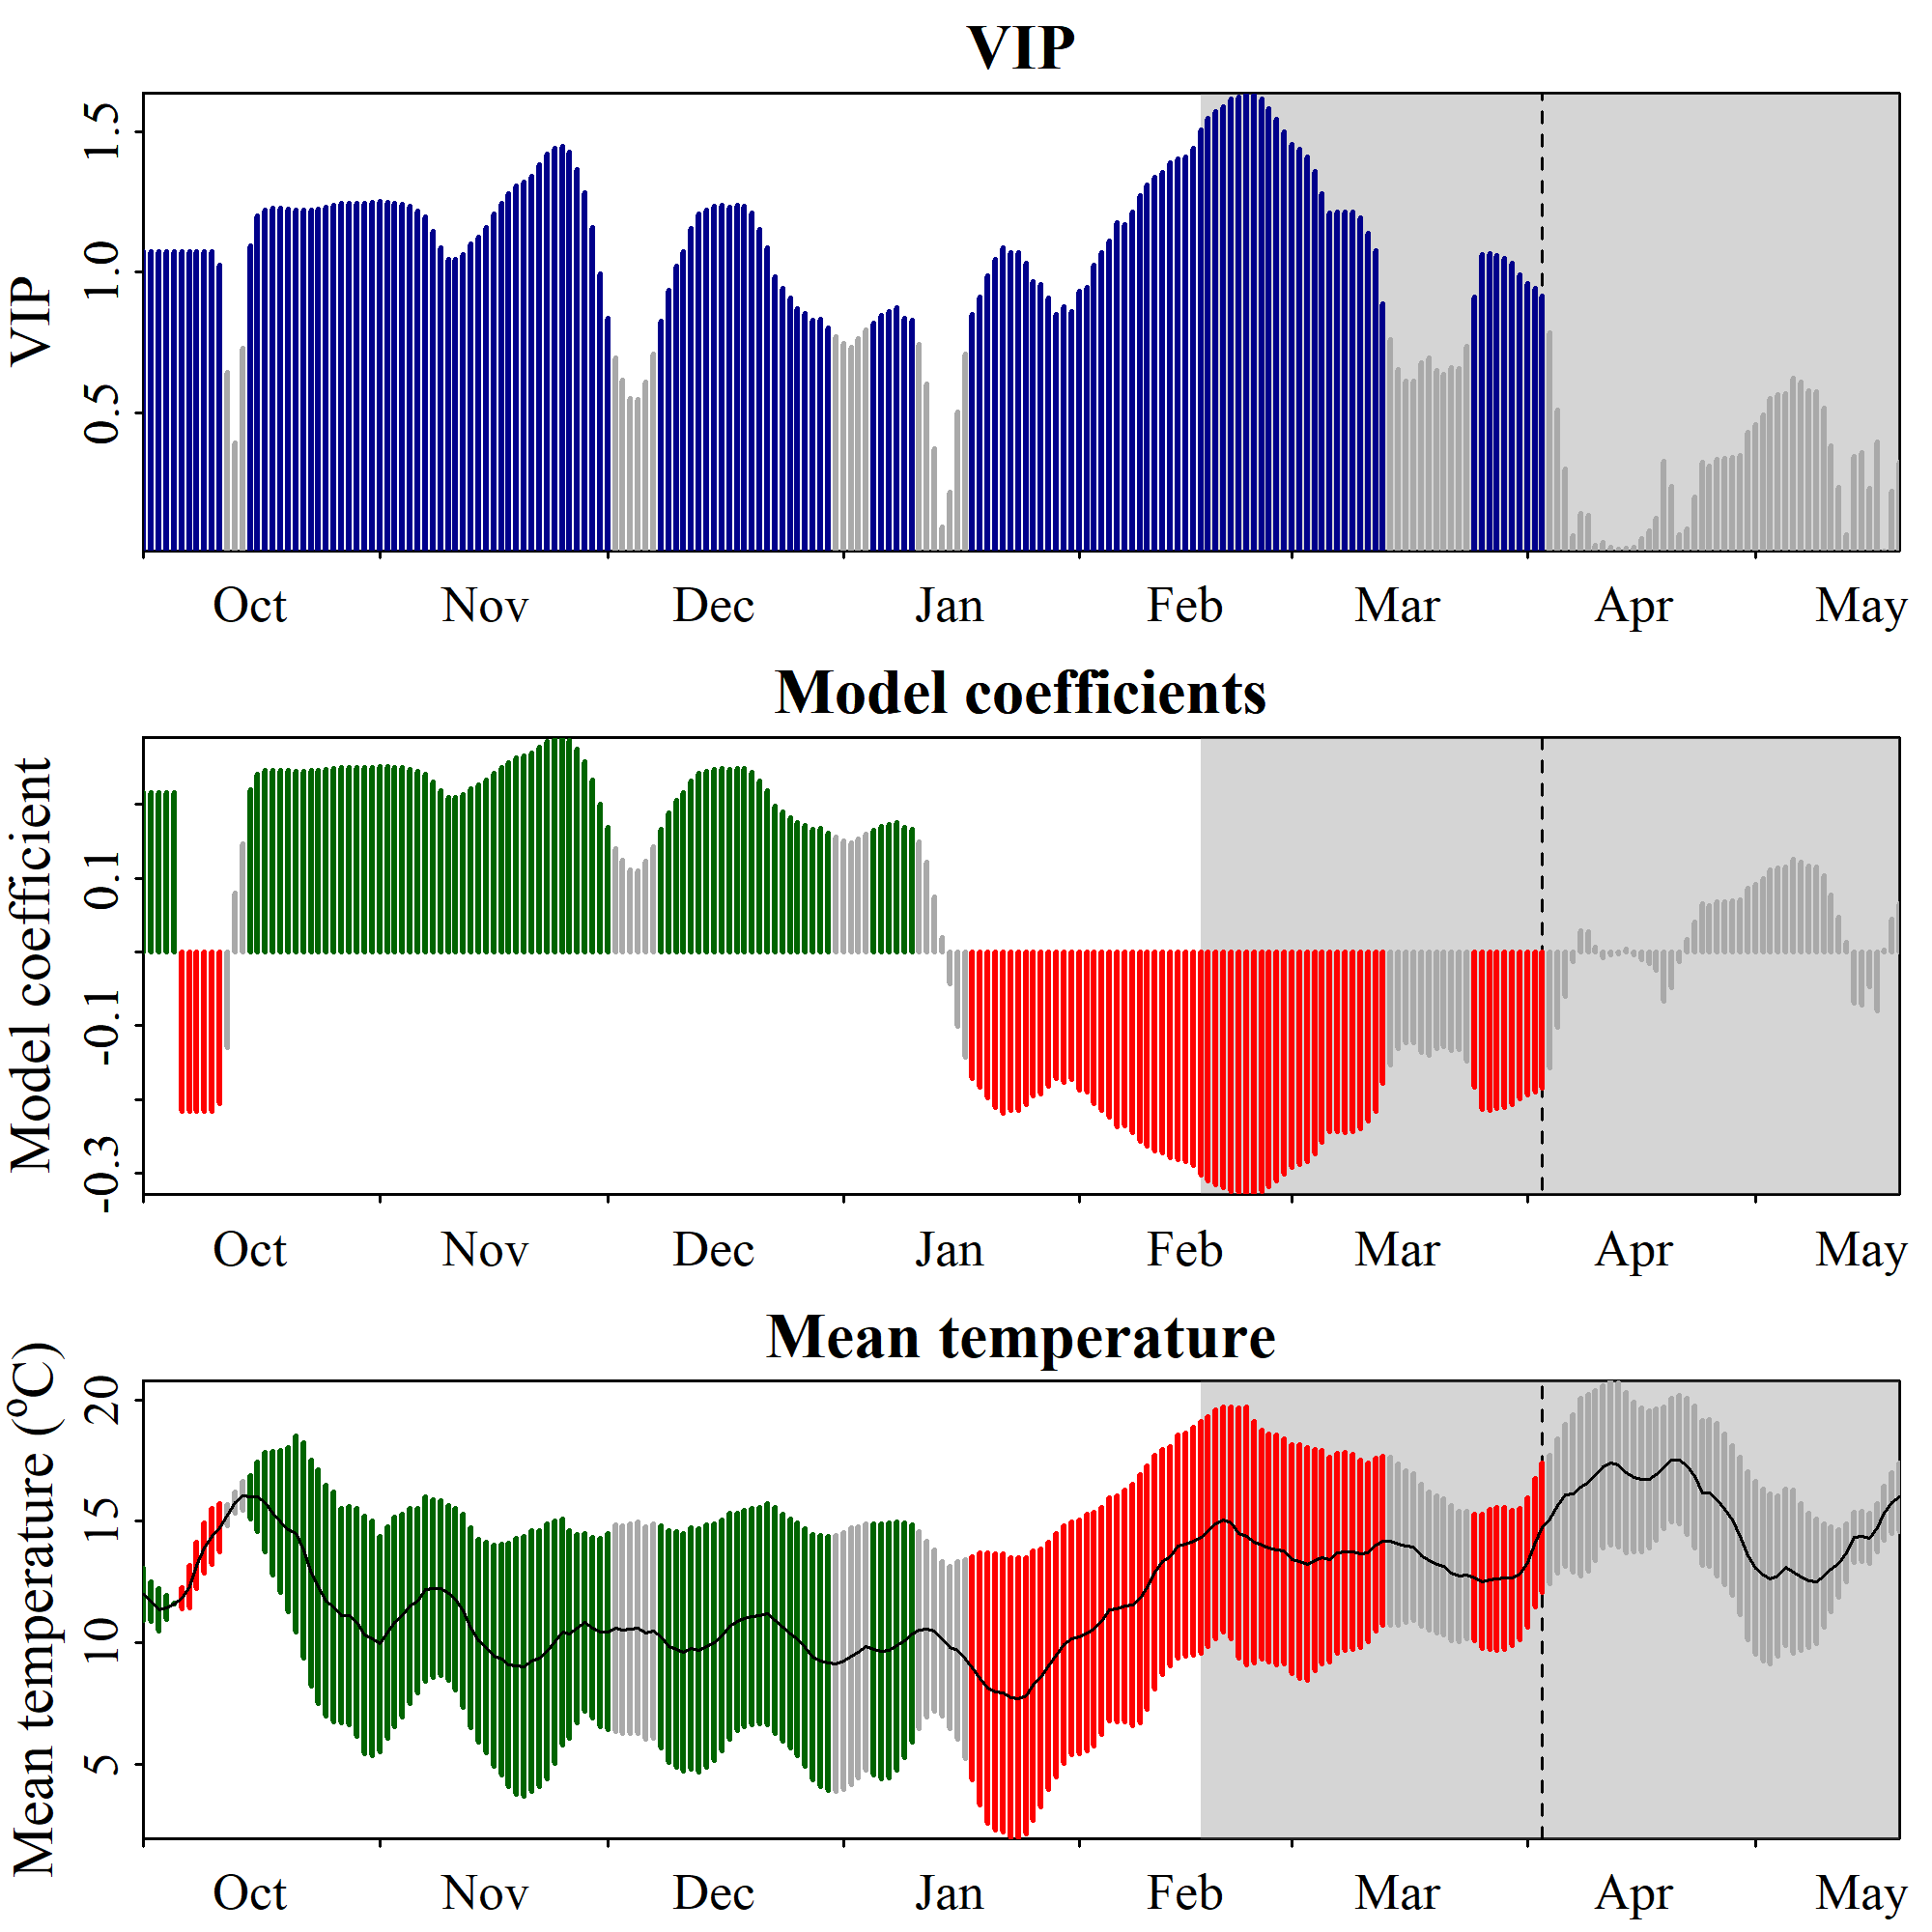

The file beside this chart, header and first rows:
Date, JDay, Coef, VIP, Tmean, Tstdev
1001, -91, 0.2154, 1.073, 11.98, 1.07
1002, -90, 0.2154, 1.073, 11.71, 0.8134
1003, -89, 0.2154, 1.073, 11.37, 0.8703
1004, -88, 0.2154, 1.073, 11.45, 0.4865
1005, -87, 0.2154, 1.073, 11.61, 0.02455
1006, -86, -0.2154, 1.073, 11.83, 0.436
1007, -85, -0.2154, 1.073, 12.3, 0.8691
1008, -84, -0.2154, 1.073, 13.19, 0.9597
1009, -83, -0.2154, 1.073, 13.91, 1.027
1010, -82, -0.2154, 1.073, 14.38, 1.169
1011, -81, -0.2058, 1.025, 14.75, 1.002
1012, -80, -0.1291, 0.6433, 15.28, 0.439
1013, -79, 0.07912, 0.3943, 15.77, 0.4374
1014, -78, 0.1465, 0.7299, 16.06, 0.6128
1015, -77, 0.2194, 1.093, 16.01, 0.8942
1016, -76, 0.2412, 1.202, 16.01, 1.432
1017, -75, 0.2454, 1.223, 15.79, 2.049
1018, -74, 0.2464, 1.228, 15.34, 2.561
1019, -73, 0.2463, 1.227, 14.99, 2.931
1020, -72, 0.2462, 1.227, 14.65, 3.38
1021, -71, 0.245, 1.221, 14.5, 4.045
1022, -70, 0.2449, 1.22, 13.82, 4.438
1023, -69, 0.2453, 1.222, 12.86, 4.663
1024, -68, 0.246, 1.226, 12.31, 4.809
1025, -67, 0.2474, 1.233, 11.73, 4.762
1026, -66, 0.2488, 1.24, 11.49, 4.74
1027, -65, 0.2501, 1.246, 11.12, 4.413
1028, -64, 0.2502, 1.247, 11.1, 4.501
1029, -63, 0.2497, 1.244, 10.83, 4.693
1030, -62, 0.2499, 1.246, 10.3, 4.902
1031, -61, 0.2504, 1.248, 10.17, 4.846
1101, -60, 0.2511, 1.251, 9.955, 4.443
1102, -59, 0.2507, 1.249, 10.42, 4.349
1103, -58, 0.2501, 1.246, 10.85, 4.314
1104, -57, 0.2491, 1.241, 11.11, 4.171
1105, -56, 0.2476, 1.234, 11.51, 4.032
1106, -55, 0.2446, 1.219, 11.73, 3.803
1107, -54, 0.2405, 1.199, 12.19, 3.804
1108, -53, 0.2297, 1.145, 12.23, 3.652
1109, -52, 0.2184, 1.088, 12.25, 3.607
1110, -51, 0.2097, 1.045, 12.05, 3.604
1111, -50, 0.2097, 1.045, 11.78, 3.755
1112, -49, 0.2134, 1.063, 11.31, 3.995
1113, -48, 0.221, 1.101, 10.6, 4.118
1114, -47, 0.2258, 1.125, 10.07, 4.186
1115, -46, 0.2328, 1.16, 9.805, 4.332
1116, -45, 0.2424, 1.208, 9.452, 4.564
1117, -44, 0.2502, 1.247, 9.304, 4.766
1118, -43, 0.2567, 1.279, 9.102, 5.019
1119, -42, 0.2626, 1.309, 9.037, 5.274
1120, -41, 0.2653, 1.322, 9.009, 5.356
1121, -40, 0.2694, 1.343, 9.236, 5.368
1122, -39, 0.2775, 1.383, 9.349, 5.292
1123, -38, 0.2852, 1.421, 9.645, 5.256
1124, -37, 0.2891, 1.441, 10.03, 5.001
1125, -36, 0.2905, 1.448, 10.45, 4.657
1126, -35, 0.2863, 1.427, 10.34, 4.289
1127, -34, 0.2742, 1.366, 10.59, 3.889
1128, -33, 0.2575, 1.283, 10.83, 3.655
1129, -32, 0.2326, 1.159, 10.61, 3.736
... 172 more rows
